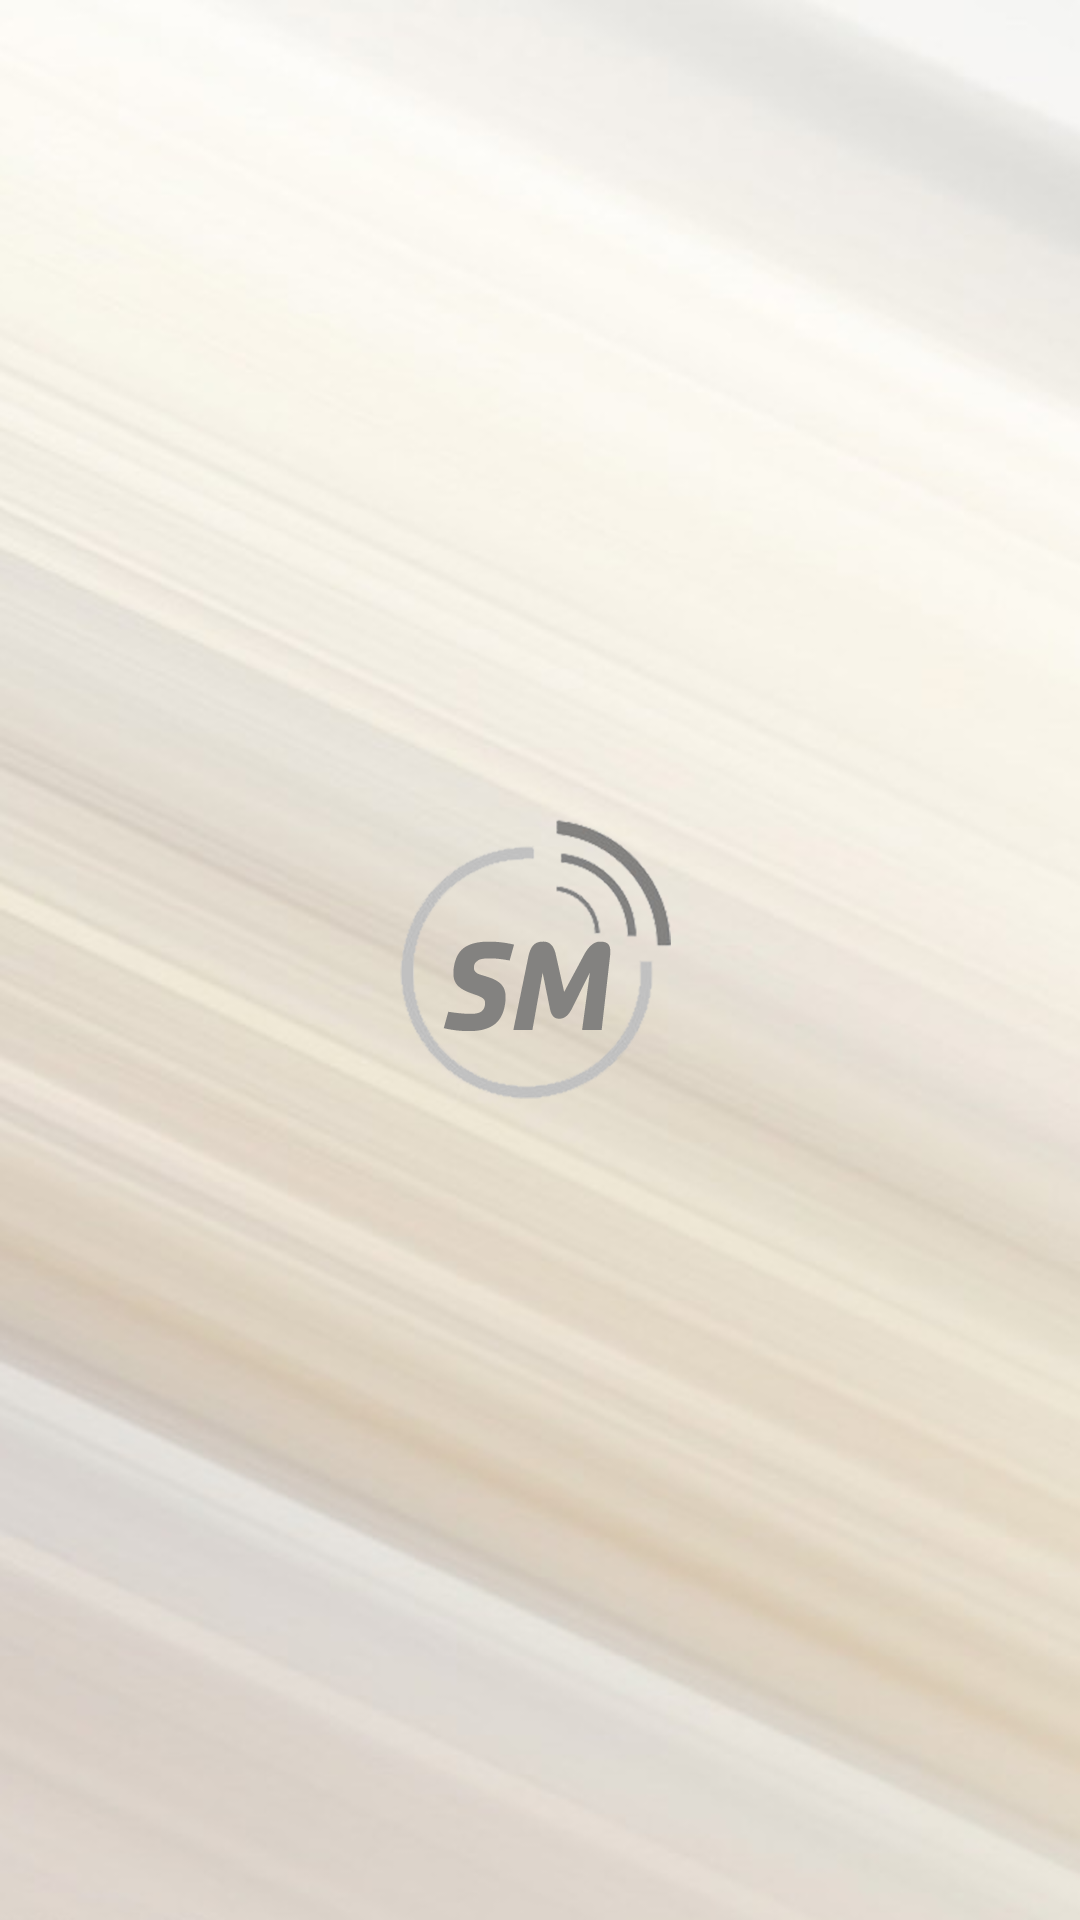

The Android layout XML behind this screen, and the referenced resources:
<!-- AndroidManifest.xml: application theme AppTheme -->
<!-- res/layout/activity_intro.xml -->
<?xml version="1.0" encoding="utf-8"?>
<LinearLayout xmlns:android="http://schemas.android.com/apk/res/android"
    android:layout_width="match_parent"
    android:layout_height="match_parent"
    android:background="@drawable/background"
    android:gravity="center"
    android:orientation="vertical" >

    <ImageView
        android:id="@+id/imageView1"
        android:layout_width="wrap_content"
        android:layout_height="wrap_content"
        android:src="@drawable/ic_launcher" />

</LinearLayout>
<!-- resources referenced by this layout -->
<resources>
  <!-- drawable background: png bitmap (drawable-hdpi, 355177 bytes) -->
  <!-- drawable ic_launcher: png bitmap (drawable-xxhdpi, 39554 bytes) -->
  <style name="AppTheme" parent="AppBaseTheme">
          
          <item name="android:actionBarStyle">@style/MyActionBar</item>        
      	<item name="android:actionBarTabBarStyle">@style/customTabBar</item>
      	<item name="android:actionBarTabStyle">@style/customTabStyle</item>
      	<item name="android:actionModeBackground">@color/bluelight</item>
      </style>
  <style name="AppBaseTheme" parent="android:Theme.Light">        
          
      </style>
  <style name="MyActionBar" parent="@android:style/Widget.Holo.Light.ActionBar">
          <item name="android:background">@color/red</item>         
          <item name="android:icon">@android:color/transparent</item>
          <item name="android:titleTextStyle">@style/TitleTextStyle</item>      
      </style>
  <style name="customTabBar" parent="@android:style/Widget.Holo.ActionBar.TabBar">
      	<item name="android:showDividers">middle</item>
      	<item name="android:divider">@color/black</item> 
      	<item name="android:dividerPadding">0dp</item>
      	
  	</style>
  <style name="customTabStyle" parent="@android:style/Widget.Holo.ActionBar.TabView">
      	<item name="android:showDividers">none</item>
      	<item name="android:measureWithLargestChild">true</item>
      	<item name="android:background">@color/black</item>
      	<item name="android:gravity">center</item>
  	</style>
  <color name="bluelight">#169AF4</color>
  <color name="red">#D90000</color>
  <style name="TitleTextStyle" parent="@android:style/TextAppearance.Holo.Widget.ActionBar.Title">
      	<item name="android:textColor">@color/white</item>
    	</style>
  <color name="black">#000000</color>
  <color name="white">#FFFFFF</color>
</resources>
